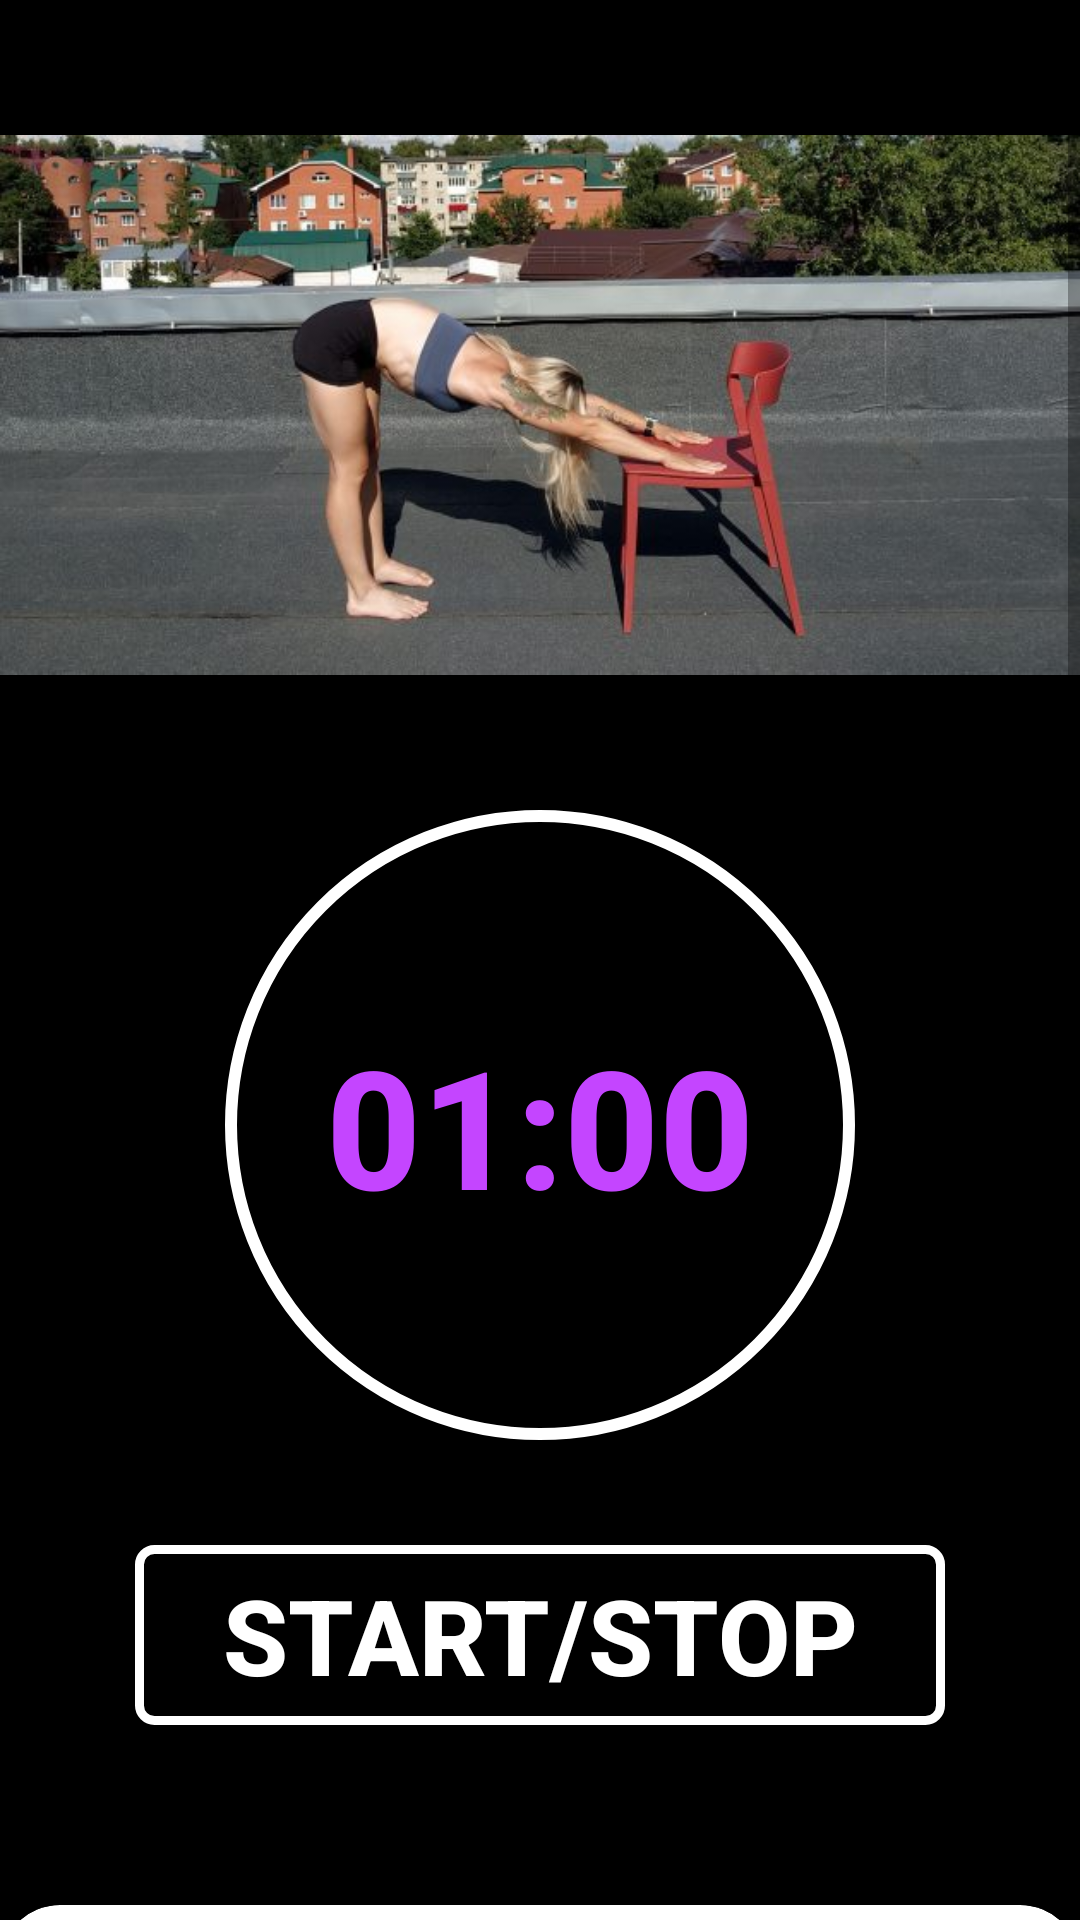

Layout XML and referenced resources for this Android screen:
<!-- AndroidManifest.xml: application theme Theme.Tuklin -->
<!-- res/layout/activity_incline.xml -->
<?xml version="1.0" encoding="utf-8"?>
<RelativeLayout xmlns:android="http://schemas.android.com/apk/res/android"
    xmlns:tools="http://schemas.android.com/tools"
    android:layout_width="match_parent"
    android:layout_height="match_parent"
    xmlns:app="http://schemas.android.com/apk/res-auto">


    <ScrollView
        android:layout_width="match_parent"
        android:layout_height="match_parent"
        android:background="@color/white_black">


        <androidx.appcompat.widget.LinearLayoutCompat
            android:layout_width="match_parent"
            android:layout_height="match_parent"
            android:background="@color/white_black"
            android:orientation="vertical">


            <ImageView
                android:layout_width="fill_parent"
                android:layout_height="250dp"
                android:layout_marginTop="10dp"
                android:src="@drawable/incline" />



            <Button
                android:id="@+id/txtTime"
                android:layout_width="210dp"
                android:layout_height="210dp"
                android:layout_gravity="center"
                android:layout_marginTop="10dp"
                android:background="@drawable/btn_round"
                android:gravity="center"
                android:padding="15dp"
                android:text="01:00"
                android:textColor="@color/timerText"
                android:textSize="55dp"
                android:textStyle="bold" />


            <Button
                android:id="@+id/btnTimer"
                android:layout_width="270dp"
                android:layout_height="60dp"
                android:layout_gravity="center"
                android:layout_marginTop="35dp"
                android:background="@drawable/btn_border"
                android:gravity="center"
                android:padding="0dp"
                android:text="Start/Stop"
                android:textColor="@color/black_white"
                android:textSize="35dp"
                android:textStyle="bold" />

            <androidx.cardview.widget.CardView
                android:layout_width="match_parent"
                android:layout_height="match_parent"
                android:layout_marginTop="60dp"
                android:layout_marginBottom="10dp"
                android:background="#ecede8"
                app:cardBackgroundColor="#fff"
                app:cardCornerRadius="20dp">

                <LinearLayout
                    android:layout_width="wrap_content"
                    android:layout_height="wrap_content"
                    android:layout_marginStart="5dp"
                    android:layout_marginLeft="5dp"
                    android:layout_marginTop="25dp"
                    android:layout_marginEnd="5dp"
                    android:background="#ecede8"
                    android:orientation="horizontal">

                    <TextView
                        android:layout_width="match_parent"
                        android:layout_height="wrap_content"
                        android:background="#ecede8"
                        android:text="@string/str_incline"
                        android:textColor="#000"
                        android:textSize="18dp" />


                </LinearLayout>


            </androidx.cardview.widget.CardView>


        </androidx.appcompat.widget.LinearLayoutCompat>


    </ScrollView>

</RelativeLayout>
<!-- resources referenced by this layout -->
<resources>
  <color name="black_white">#fff</color>
  <color name="timerText">#c445ff</color>
  <color name="white_black">#000</color>
  <!-- drawable btn_border (drawable) -->
  <?xml version="1.0" encoding="utf-8"?>
  <selector xmlns:android="http://schemas.android.com/apk/res/android">
  
      <item>
  
          <shape android:shape="rectangle">
  
              <stroke android:color="@color/black_white" android:width="3dp"/>
              <solid android:color="@color/white_black"/>
              <corners android:radius="5dp"/>
              <size android:width="85dp" android:height="35dp"/>
  
  
  
          </shape>
  
  
  
  
  
  
      </item>
  
  
  </selector>
  <!-- drawable btn_round (drawable) -->
  <?xml version="1.0" encoding="utf-8"?>
  <selector xmlns:android="http://schemas.android.com/apk/res/android">
  
      <item>
  
  
  
          <shape android:shape="oval">
  
              <stroke android:color="@color/black_white" android:width="4dp"/>
              <solid android:color="@color/white_black"/>
              <size android:width="85dp" android:height="85dp"/>
  
  
  
  
          </shape>
  
  
  
  
      </item>
  
  </selector>
  <!-- drawable incline: jpg bitmap (drawable, 49889 bytes) -->
  <style name="Theme.Tuklin" parent="Theme.MaterialComponents.DayNight.DarkActionBar">
          
          <item name="colorPrimary">@color/purple_500</item>
          <item name="colorPrimaryVariant">@color/purple_700</item>
          <item name="colorOnPrimary">@color/white_black</item>
          
          <item name="colorSecondary">@color/teal_200</item>
          <item name="colorSecondaryVariant">@color/teal_700</item>
          <item name="colorOnSecondary">@color/black_white</item>
          
          <item name="android:statusBarColor">?attr/colorPrimaryVariant</item>
          
      </style>
  <color name="purple_500">#FF6200EE</color>
  <color name="purple_700">#FF3700B3</color>
  <color name="teal_200">#FF03DAC5</color>
  <color name="teal_700">#FF018786</color>
</resources>
